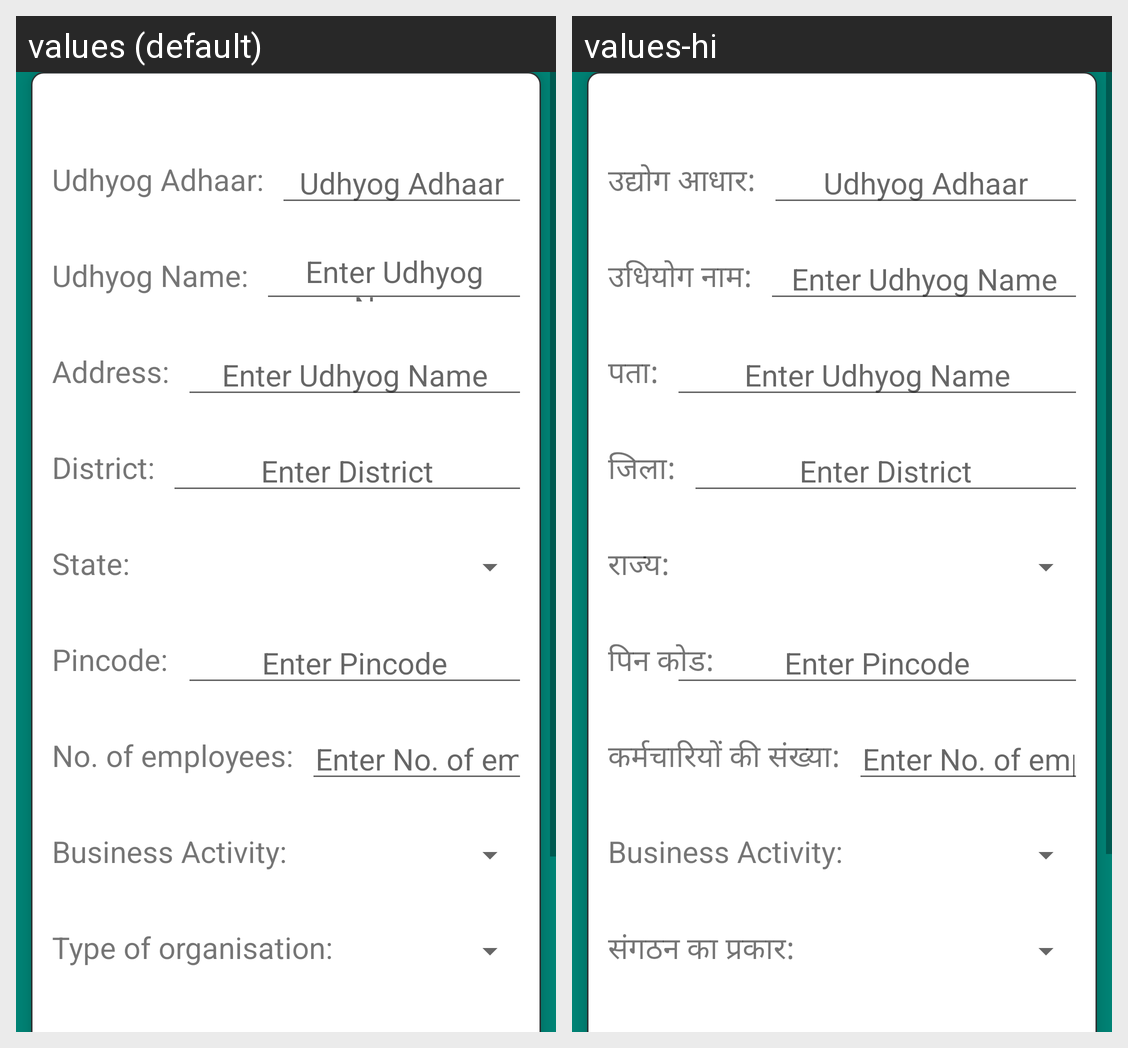

The Android screen above is rendered under two locales of the same app. Produce the string resources it draws, with the default and per-locale values.
Android screen res/layout/activity_user_details.xml rendered under 2 locales, left to right: values (default), values-hi. Device: Nexus 5 (rendered at 1080×1920; each locale shown at half size, 540×960, under a caption strip naming it); theme AppTheme.
Strings drawn on this screen, with the default value and each locale's value (text and hints the layout hard-codes, and strings that could not be matched under every locale, appear in the picture but are not listed):

udhyog_adhaar
  values: Udhyog Adhaar:
  values-hi: उद्योग आधार:

udhyog_name
  values: Udhyog Name:
  values-hi: उधियोग नाम:

address
  values: Address:
  values-hi: पता:

district
  values: District:
  values-hi: जिला:

pincode
  values: Pincode:
  values-hi: पिन कोड:

state
  values: State:
  values-hi: राज्य:

type_of_organisation
  values: Type of organisation:
  values-hi: संगठन का प्रकार:

business_activity
  values: Business Activity:
  values-hi: Business Activity:

no_of_employees
  values: No. of employees:
  values-hi: कर्मचारियों की संख्या:
